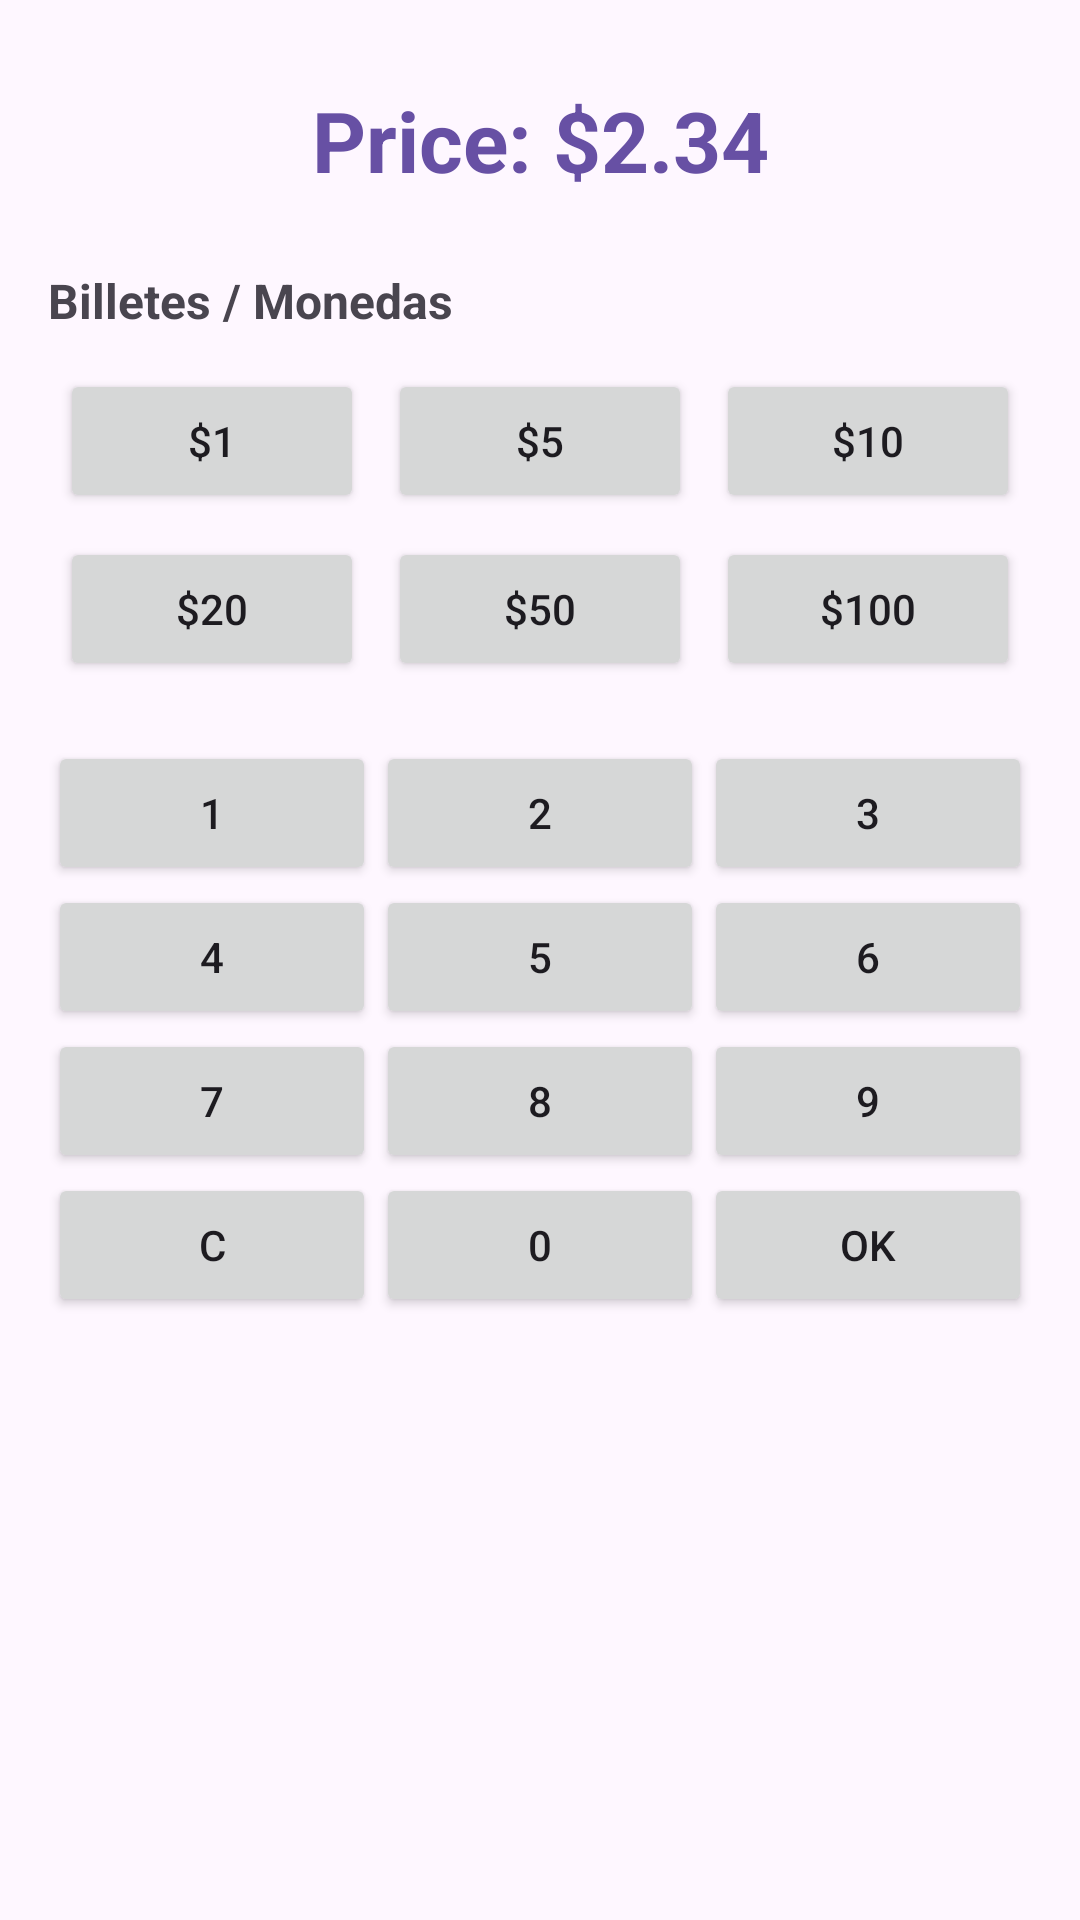

The Android layout XML behind this screen, and the referenced resources:
<!-- AndroidManifest.xml: application theme Theme.AndroidRecursosYEstilos -->
<!-- res/layout/activity_main2.xml -->
<?xml version="1.0" encoding="utf-8"?>
<LinearLayout xmlns:android="http://schemas.android.com/apk/res/android"
    android:id="@+id/main"
    android:layout_width="match_parent"
    android:layout_height="match_parent"
    android:orientation="vertical"
    android:padding="16dp">

    
    <TextView
        android:id="@+id/tvPrice"
        android:layout_width="match_parent"
        android:layout_height="wrap_content"
        android:gravity="center"
        android:padding="12dp"
        android:text="@string/price_label"
        android:textColor="?attr/colorPrimary"
        android:textSize="28sp"
        android:textStyle="bold" />

    
    <TextView
        android:layout_width="wrap_content"
        android:layout_height="wrap_content"
        android:layout_marginTop="12dp"
        android:layout_marginBottom="8dp"
        android:text="@string/bills_title"
        android:textSize="16sp"
        android:textStyle="bold" />

    <GridLayout
        android:layout_width="match_parent"
        android:layout_height="wrap_content"
        android:columnCount="3"
        android:rowCount="2">

        <Button
            android:layout_width="0dp"
            android:layout_height="wrap_content"
            android:layout_columnWeight="1"
            android:layout_margin="4dp"
            android:text="@string/bill_1" />

        <Button
            android:layout_width="0dp"
            android:layout_height="wrap_content"
            android:layout_columnWeight="1"
            android:layout_margin="4dp"
            android:text="@string/bill_5" />

        <Button
            android:layout_width="0dp"
            android:layout_height="wrap_content"
            android:layout_columnWeight="1"
            android:layout_margin="4dp"
            android:text="@string/bill_10" />

        <Button
            android:layout_width="0dp"
            android:layout_height="wrap_content"
            android:layout_columnWeight="1"
            android:layout_margin="4dp"
            android:text="@string/bill_20" />

        <Button
            android:layout_width="0dp"
            android:layout_height="wrap_content"
            android:layout_columnWeight="1"
            android:layout_margin="4dp"
            android:text="@string/bill_50" />

        <Button
            android:layout_width="0dp"
            android:layout_height="wrap_content"
            android:layout_columnWeight="1"
            android:layout_margin="4dp"
            android:text="@string/bill_100" />
    </GridLayout>

    
    <TableLayout
        android:layout_width="match_parent"
        android:layout_height="wrap_content"
        android:layout_marginTop="16dp"
        android:stretchColumns="*">

        <TableRow>
            <Button android:text="@string/num_1" />
            <Button android:text="@string/num_2" />
            <Button android:text="@string/num_3" />
        </TableRow>

        <TableRow>
            <Button android:text="@string/num_4" />
            <Button android:text="@string/num_5" />
            <Button android:text="@string/num_6" />
        </TableRow>

        <TableRow>
            <Button android:text="@string/num_7" />
            <Button android:text="@string/num_8" />
            <Button android:text="@string/num_9" />
        </TableRow>

        <TableRow>
            <Button android:text="@string/btn_clear" />
            <Button android:text="@string/num_0" />
            <Button android:text="@string/btn_ok" />
        </TableRow>
    </TableLayout>

</LinearLayout>
<!-- resources referenced by this layout -->
<resources>
  <string name="bill_1">$1</string>
  <string name="bill_10">$10</string>
  <string name="bill_100">$100</string>
  <string name="bill_20">$20</string>
  <string name="bill_5">$5</string>
  <string name="bill_50">$50</string>
  <string name="bills_title">Billetes / Monedas</string>
  <string name="btn_clear">C</string>
  <string name="btn_ok">OK</string>
  <string name="num_0">0</string>
  <string name="num_1">1</string>
  <string name="num_2">2</string>
  <string name="num_3">3</string>
  <string name="num_4">4</string>
  <string name="num_5">5</string>
  <string name="num_6">6</string>
  <string name="num_7">7</string>
  <string name="num_8">8</string>
  <string name="num_9">9</string>
  <string name="price_label">Price: $2.34</string>
  <style name="Theme.AndroidRecursosYEstilos" parent="Base.Theme.AndroidRecursosYEstilos" />
  <style name="Base.Theme.AndroidRecursosYEstilos" parent="Theme.Material3.DayNight.NoActionBar">
          
          
      </style>
</resources>
